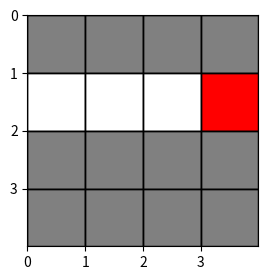
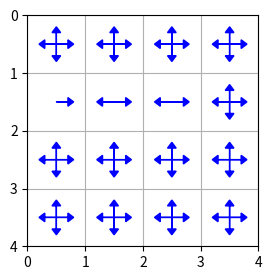
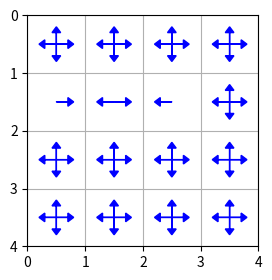

The script that saved these images, in order:
import numpy as np
import seaborn as sns
import pprint
import matplotlib.pyplot as plt

deadends_x = range(0,0)
deadends_y = range(0,0)
# invalids = [(0, 0), (2, 1), (2, 2)]
# survivals = [(0, 1), (0, 2)]
# mortalities = [(0, 3), (1, 3), (2, 3), (3, 3)]

# counter example: survival is unreachable (right column is death)
invalids = [(0,0), (2,0), (2,1), (2,2), (0,1), (0,2), (0,3), (3,3), (3,0), (3,1), (3,2), (2,3)]
survivals = [] 
mortalities = [(1,3)]


# counter example 2
# invalids = [(0,0),(0,1), (0,2), (3,0), (3,1), (3,2), (0,3),(3,3)]
# survivals = [] 
# mortalities = [ (1,3), (2,3)]


def amax(arr):
    if len(arr) == 0:
        return []
    max_value = np.max(arr)
    return [i for i, val in enumerate(arr) if np.isclose(val, max_value)]

def policy_to_chars(P):
    n = 4
    char_policy = []
    for i in range(n):
        char_policy.append([])
        for j in range(n):
            char_policy[i].append(amax(P[i*n+j]))
    for i in range(n):
        for j in range(n):
            chars = char_policy[i][j].copy()
            char_policy[i][j] = ''
            for char in chars:
                if char == 0:
                    char_policy[i][j] += 'n'
                elif char == 1:
                    char_policy[i][j] += 'e'
                elif char == 2:
                    char_policy[i][j] += 's'
                elif char == 3:
                    char_policy[i][j] += 'w'
    return char_policy

def print_policy(P):
    char_policy = policy_to_chars(P)
    n = 4

    print('\033[4m', end='')
    print("".join("     " for _ in range(n)))
    for row in char_policy:
        print('|', end='')
        print('|'.join(f"{action:<4}" for action in row), end = '|\n')
    print('\033[0m', end='')

def print_V(V):
    n = len(V[0])
    print('\033[4m', end='')
    print("".join("      " for _ in range(n)))
    for row in V:
        print('|', end='')
        print("|".join(f"{val:5.2f}" for val in row), end='|\n')
    print('\033[0m', end='')
            
def V_index(s, n):
    return (int(s/n), int(s%n))

def gridworld(mode='mixed', slip_prob=0.0):
    P = {}
    n = 4
    actions = [(-1, 0), (0, 1), (1, 0), (0, -1)]  # north, east, south, west
    
    def state_index(x, y):
        return x * n + y

    def out_of_bounds(x, y):
        return x < 0 or x >= n or y < 0 or y >= n



    for x in range(n):
        for y in range(n):
            state = state_index(x, y)
            P[state] = {}

            if (x, y) in survivals + mortalities + invalids:
                P[state] = {0 : [(1.0, state, 0)], 1 : [(1.0, state, 0)], 2 : [(1.0, state, 0)], 3 : [(1.0, state, 0)]}
                continue
                
            
            for action in range(len(actions)):
                (dx, dy) = actions[action]
                P[state][action] = []
                
                if x in deadends_x and y in deadends_y:
                    outcome = (0 if mode == 'survival' else -1, state_index(9, 9))
                    reward = outcome[0]
                    next_state = outcome[1]
                    P[state][action].append((1.0, next_state, reward))
                    continue

                target_x = x+dx
                target_y = y+dy
                target = (target_x, target_y)

                if out_of_bounds(target_x, target_y) or (target_x, target_y) in invalids:
                    next_state = state
                    reward = -1
                    P[state][action].append((1.0, next_state, reward))
                    continue
                
                next_state = state_index(target_x, target_y)

                reward = 0

                if target in survivals and mode != 'avoidance':
                    reward = 1

                if target in mortalities and mode != 'survival':
                    reward = -1

                move = (1.0-slip_prob, next_state, reward)
                P[state][action].append(move)
                slip_state = state_index(x+1, y) if not out_of_bounds(x+1, y) else state
                # slip reward
                slip = (slip_prob, slip_state, 0)
                if slip_prob > 0.0:
                    P[state][action].append(slip)

    return P

def policy_eval(P, policy=None, theta=0.0001, gamma=0.9):
    n = 4
    V = np.zeros((n, n))

    if policy is None:
        policy = np.full((n*n, 4), 0.25)

    while True:
        delta = 0

        for s in range(n*n):
            x, y = V_index(s, n)
            v = V[x][y]
            new_v = 0

            for a in range(len(policy[s])):
                action_prob = policy[s][a]
                state_expectation = 0
                for state_prob, next_state, reward in P[s][a]:
                    next_x, next_y = V_index(next_state, n)
                    state_expectation += state_prob * (reward + gamma * V[next_x][next_y])
                new_v += state_expectation * action_prob
            V[x][y] = new_v
            delta = max(delta, abs(v - V[x][y]))

        if delta < theta:
            break

    return V

def gridworld_ep(survival=True, slip_prob=0.2):
    P = gridworld(survival, slip_prob)
    A_prime = [(0.0, 21, 0)]
    B_prime = [(0.0, 13, 0)]

    for i in range(4):
        P[21][i] = A_prime
        P[13][i] = B_prime
    return P

def add_Vs(V1, V2):
    return [x + y for x, y in zip(V1, V2)]

def subtract_Vs(V1, V2):
    return [x - y for x, y in zip(V1, V2)]


def plot_value_heatmap(V, save_path=None, show=False):
    """
    Plots a heatmap of the value function.

    Parameters:
    - V: 2D numpy array of state values (shape: n x n)
    - title: Title of the plot
    - save_path: Optional file path to save the figure
    - show: Whether to display the plot
    """
    plt.figure(figsize=(4, 3))
    ax = sns.heatmap(V, cmap="coolwarm_r", center=0, vmin=-1, vmax=1,
                     square=True, linewidths=0.5, linecolor='gray',
                     cbar_kws={'label': 'Value'})

    plt.tight_layout()

    if save_path:
        plt.savefig(save_path, format='pdf', bbox_inches='tight')
    
    if show:
        plt.show()
    else:
        plt.close()

def visualize_policy(prob_array, grid_shape=(4, 4), title="policy_vector_field"):
    # Directions mapping: N, E, S, W
    dir_map = {'N': (0, -1), 'E': (1, 0), 'S': (0, 1), 'W': (-1, 0)}
    directions = ['N', 'E', 'S', 'W']

    rows, cols = grid_shape
    X, Y = np.meshgrid(np.arange(cols), np.arange(rows))

    plt.figure(figsize=(3, 3))
    plt.xlim(0, cols)
    plt.ylim(0, rows)
    plt.gca().invert_yaxis()
    plt.grid(True)

    # Show ticks and labels (numbers)
    plt.xticks(ticks=np.arange(cols+1))
    plt.yticks(ticks=np.arange(rows+1))

    for r in range(rows):
        for c in range(cols):
            probs = prob_array[r * cols + c]  # flatten index
            if np.all(probs == 0):
                continue  # skip states with zero probabilities
            for i, p in enumerate(probs):
                if p > 0:
                    dx, dy = dir_map[directions[i]]
                    plt.arrow(c + 0.5, r + 0.5, dx * 0.3, dy * 0.3,
                              head_width=0.15, head_length=0.1, fc='b', ec='b', length_includes_head=True)

    plt.gca().set_aspect('equal')
    plt.savefig(f"{title}.pdf", format="pdf")
    # plt.show()


def visualize_gridworld(title):
    # deadends_x = range(0,0)
    # deadends_y = range(0,0)
    # invalids = [(0, 0), (2, 1), (2, 2)]
    # survivals = [(0, 1), (0, 2)]
    # mortalities = [(0, 3), (1, 3), (2, 3), (3, 3)]

    grid_size = (4, 4)

    grid_colors = np.full(grid_size, 'white', dtype=object)
    
    for r, c in invalids:
        grid_colors[r, c] = 'grey'
    for r, c in survivals:
        grid_colors[r, c] = 'blue'
    for r, c in mortalities:
        grid_colors[r, c] = 'red'
    for r in deadends_y:
        for c in deadends_x:
            grid_colors[r, c] = '#ffcccc'  # light red

    fig, ax = plt.subplots(figsize=(3, 3))

    for r in range(grid_size[0]):
        for c in range(grid_size[1]):
            rect = plt.Rectangle((c, r), 1, 1, facecolor=grid_colors[r, c], edgecolor='black')
            ax.add_patch(rect)
    
    ax.set_xlim(0, grid_size[1])
    ax.set_ylim(0, grid_size[0])
    ax.set_xticks(np.arange(grid_size[1]))
    ax.set_yticks(np.arange(grid_size[0]))
    ax.set_xticklabels(np.arange(grid_size[1]))
    ax.set_yticklabels(np.arange(grid_size[0]))
    ax.invert_yaxis()  # flip y so row 0 is on top

    ax.grid(which='both', color='black', linewidth=1)
    ax.set_aspect('equal')

    plt.savefig(f"{title}.pdf", format="pdf")
    # plt.show()

def value_iter_deter(P, theta=0.0001, gamma=0.9):
    n = 4
    V = np.zeros((n, n))
    
    while True:
        delta = 0
        for s in range(n*n):
            x, y = V_index(s)
            v = V[x][y]
            
            Q = np.zeros(4)
            for a in range(4):
                for prob, next_state, reward in P[s][a]:
                    next_x, next_y = V_index(next_state)
                    Q[a] += prob * (reward + gamma * V[next_x][next_y])

            # Deterministic: choose the first action in sorted order if ties
            max_q = np.max(Q)
            best_actions = amax(Q)
            chosen_action = min(best_actions)  # always pick the smallest index

            V[x][y] = Q[chosen_action]

            delta = max(delta, abs(v - V[x][y]))

        if delta < theta:
            break

    policy = np.zeros((n*n, 4))
    for s in range(n*n):
        Q = np.zeros(4)
        for a in range(4):
            for prob, next_state, reward in P[s][a]:
                next_x, next_y = V_index(next_state)
                Q[a] += prob * (reward + gamma * V[next_x][next_y])

        best_actions = amax(Q)
        chosen_action = min(best_actions)
        new_policy = np.zeros(4)
        new_policy[chosen_action] = 1.0
        policy[s] = new_policy

    return V, policy

def policy_iter_deter(P, theta=0.0001, gamma=0.9):
    n = 4
    policy = np.zeros((n*n, 4))
    final_policy = np.zeros((n*n, 4))  # <- to record all optimal actions

    # Deterministic: initialize policy to always choose the first action
    for s in range(n*n):
        policy[s][0] = 1.0

    while True:
        policy_stable = True
        V = policy_eval(P, policy, theta, gamma)

        for s in range(n*n):
            old_action = np.argmax(policy[s])
            Q = np.zeros(4)

            for a in range(4):
                for prob, next_state, reward in P[s][a]:
                    next_x, next_y = V_index(next_state, n)
                    Q[a] += prob * (reward + gamma * V[next_x][next_y])

            best_actions = amax(Q)

            # For improvement, pick a single consistent action
            chosen_action = min(best_actions)  # deterministic tie-breaking

            new_policy = np.zeros(4)
            new_policy[chosen_action] = 1.0

            if not np.array_equal(policy[s], new_policy):
                policy_stable = False

            policy[s] = new_policy

            # For final output: record all optimal actions
            final_policy[s] = np.zeros(4)
            for a in best_actions:
                final_policy[s][a] = 1.0

        if policy_stable:
            break

    return V, final_policy



def main():
        g = 0.99
        visualize_gridworld("gridworld")

        survival = gridworld(mode="survival")
        avoidance = gridworld(mode="avoidance")
        mixed = gridworld()

        survival_V, survival_pi = policy_iter_deter(survival, gamma=g)
        visualize_policy(survival_pi, title='plus_policy')

        avoidance_V,  avoidance_pi= policy_iter_deter(avoidance, gamma=g)
        visualize_policy(avoidance_pi, title='minus_policy')

        mixed_V, mixed_pi = policy_iter_deter(mixed, gamma=g)
        visualize_policy(mixed_pi, title="mixed_policy")

        


if __name__ == "__main__":
    main()
